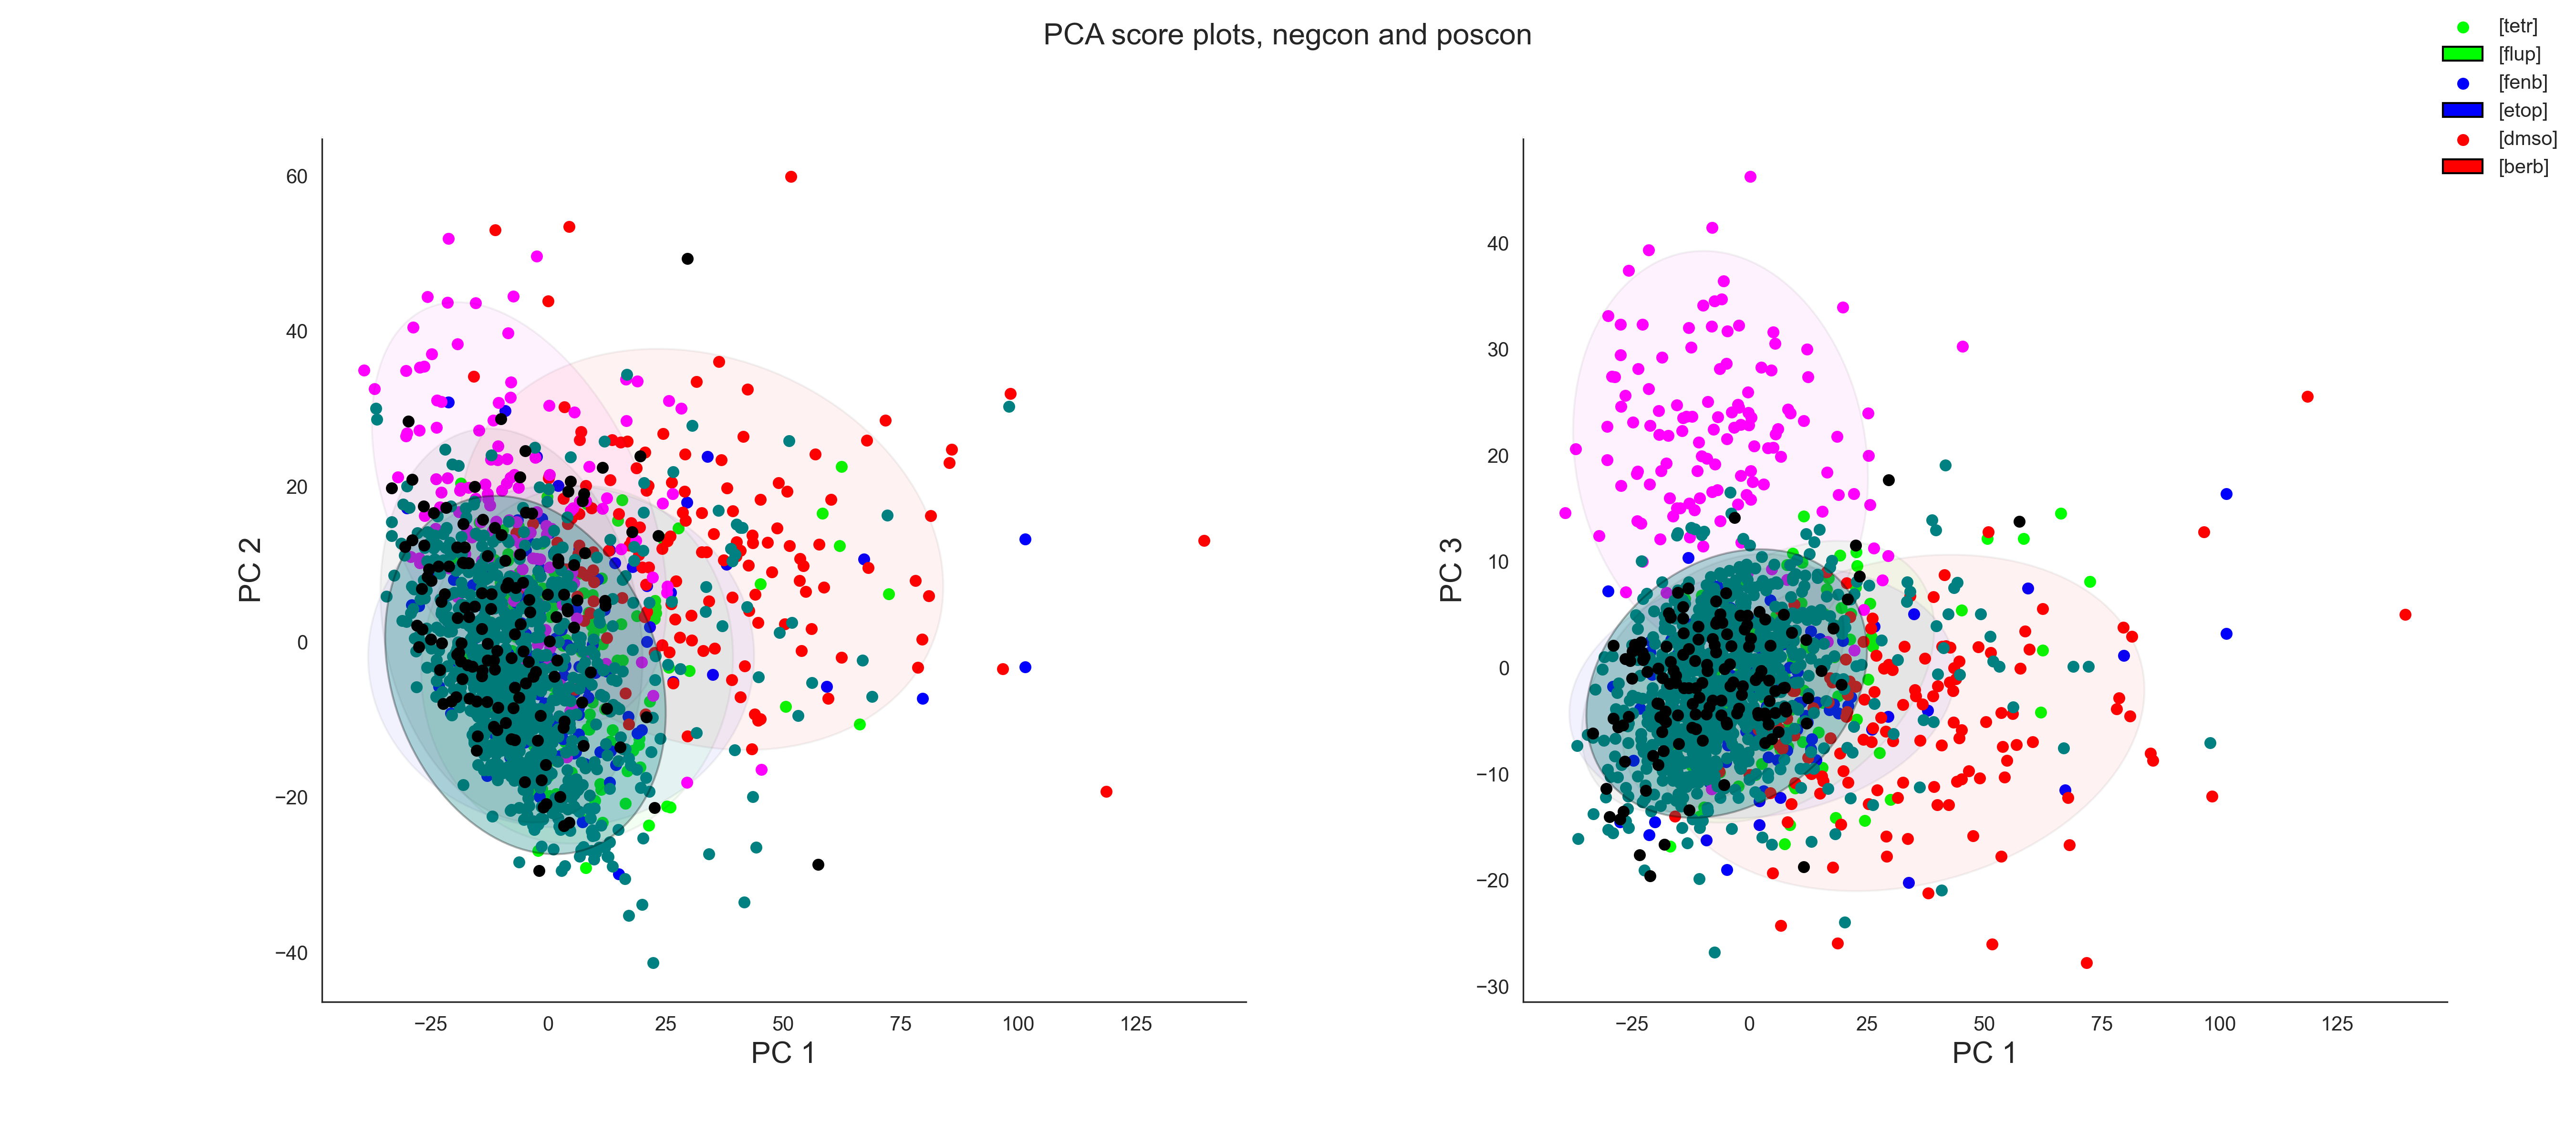

Data behind this chart, as committed beside it:
; principal component 1; principal component 2; principal component 3; principal component 4; compound; conc; pert_type; ImageID; barcode; well_id; site
0; 45.16; 7.44; 5.424; 8.894; [tetr]; 2.5; poscon; colo44-v1-FA-P017365-CACO2-48h-P1-L1_B02…; colo44-v1-FA-P017365-CACO2-48h-P1-L1_B02; B02; 1
1; 25.63; -3.285; 6.046; 6.28; [tetr]; 2.5; poscon; colo44-v1-FA-P017365-CACO2-48h-P1-L1_B02…; colo44-v1-FA-P017365-CACO2-48h-P1-L1_B02; B02; 2
2; 11.26; -19.02; 9.905; 3.617; [tetr]; 2.5; poscon; colo44-v1-FA-P017365-CACO2-48h-P1-L1_B02…; colo44-v1-FA-P017365-CACO2-48h-P1-L1_B02; B02; 3
3; 22.76; 5.275; 10.92; -1.236; [tetr]; 2.5; poscon; colo44-v1-FA-P017365-CACO2-48h-P1-L1_B02…; colo44-v1-FA-P017365-CACO2-48h-P1-L1_B02; B02; 4
4; 9.477; -7.755; 2.72; 1.087; [tetr]; 2.5; poscon; colo44-v1-FA-P017365-CACO2-48h-P1-L1_B02…; colo44-v1-FA-P017365-CACO2-48h-P1-L1_B02; B02; 5
5; 66.21; -10.59; 14.54; 9.159; [tetr]; 2.5; poscon; colo44-v1-FA-P017365-CACO2-48h-P1-L1_B02…; colo44-v1-FA-P017365-CACO2-48h-P1-L1_B02; B02; 6
6; -10.13; 7.644; 6.831; 4.447; [tetr]; 2.5; poscon; colo44-v1-FA-P017365-CACO2-48h-P1-L1_B02…; colo44-v1-FA-P017365-CACO2-48h-P1-L1_B02; B02; 7
7; 22.94; 3.702; 9.586; -1.919; [tetr]; 2.5; poscon; colo44-v1-FA-P017365-CACO2-48h-P1-L1_B02…; colo44-v1-FA-P017365-CACO2-48h-P1-L1_B02; B02; 8
8; 19.27; -13.25; 10.56; -2.339; [tetr]; 2.5; poscon; colo44-v1-FA-P017365-CACO2-48h-P1-L1_B02…; colo44-v1-FA-P017365-CACO2-48h-P1-L1_B02; B02; 9
9; 5.239; -18.04; 9.735; -8.373; [dmso]; 0.1; negcon; colo44-v1-FA-P017365-CACO2-48h-P1-L1_B05…; colo44-v1-FA-P017365-CACO2-48h-P1-L1_B05; B05; 1
10; -6.222; -21.32; 8.743; 2.59; [dmso]; 0.1; negcon; colo44-v1-FA-P017365-CACO2-48h-P1-L1_B05…; colo44-v1-FA-P017365-CACO2-48h-P1-L1_B05; B05; 2
11; -7.477; -13.84; 7.428; -2.556; [dmso]; 0.1; negcon; colo44-v1-FA-P017365-CACO2-48h-P1-L1_B05…; colo44-v1-FA-P017365-CACO2-48h-P1-L1_B05; B05; 3
12; -9.002; 0.4482; 6.787; 3.959; [dmso]; 0.1; negcon; colo44-v1-FA-P017365-CACO2-48h-P1-L1_B05…; colo44-v1-FA-P017365-CACO2-48h-P1-L1_B05; B05; 4
13; 1.163; -20.77; 9.39; -2.858; [dmso]; 0.1; negcon; colo44-v1-FA-P017365-CACO2-48h-P1-L1_B05…; colo44-v1-FA-P017365-CACO2-48h-P1-L1_B05; B05; 5
14; 5.69; -21.39; 8.089; 2.217; [dmso]; 0.1; negcon; colo44-v1-FA-P017365-CACO2-48h-P1-L1_B05…; colo44-v1-FA-P017365-CACO2-48h-P1-L1_B05; B05; 6
15; -0.7103; -15.11; 9.376; -0.8006; [dmso]; 0.1; negcon; colo44-v1-FA-P017365-CACO2-48h-P1-L1_B05…; colo44-v1-FA-P017365-CACO2-48h-P1-L1_B05; B05; 7
16; -5.324; -11.81; 1.939; -7.443; [dmso]; 0.1; negcon; colo44-v1-FA-P017365-CACO2-48h-P1-L1_B23…; colo44-v1-FA-P017365-CACO2-48h-P1-L1_B23; B23; 1
17; -9.976; -4.654; 0.5523; -12.85; [dmso]; 0.1; negcon; colo44-v1-FA-P017365-CACO2-48h-P1-L1_B23…; colo44-v1-FA-P017365-CACO2-48h-P1-L1_B23; B23; 2
18; 10.3; -16.41; -3.846; -10.13; [dmso]; 0.1; negcon; colo44-v1-FA-P017365-CACO2-48h-P1-L1_B23…; colo44-v1-FA-P017365-CACO2-48h-P1-L1_B23; B23; 3
19; -16.36; 0.5046; -2.654; 2.684; [dmso]; 0.1; negcon; colo44-v1-FA-P017365-CACO2-48h-P1-L1_B23…; colo44-v1-FA-P017365-CACO2-48h-P1-L1_B23; B23; 4
20; -21.77; 4.535; -5.138; -5.769; [dmso]; 0.1; negcon; colo44-v1-FA-P017365-CACO2-48h-P1-L1_B23…; colo44-v1-FA-P017365-CACO2-48h-P1-L1_B23; B23; 5
21; -0.9608; -14.23; -5.363; -4.766; [dmso]; 0.1; negcon; colo44-v1-FA-P017365-CACO2-48h-P1-L1_B23…; colo44-v1-FA-P017365-CACO2-48h-P1-L1_B23; B23; 6
22; -13.68; -16.47; -10.68; 1.841; [dmso]; 0.1; negcon; colo44-v1-FA-P017365-CACO2-48h-P1-L1_B23…; colo44-v1-FA-P017365-CACO2-48h-P1-L1_B23; B23; 7
23; -18.99; -1.494; -5.519; 3.269; [dmso]; 0.1; negcon; colo44-v1-FA-P017365-CACO2-48h-P1-L1_B23…; colo44-v1-FA-P017365-CACO2-48h-P1-L1_B23; B23; 8
24; -7.071; 8.246; -7.487; 2.123; [dmso]; 0.1; negcon; colo44-v1-FA-P017365-CACO2-48h-P1-L1_B23…; colo44-v1-FA-P017365-CACO2-48h-P1-L1_B23; B23; 9
25; -0.4281; -1.638; 8.297; -3.926; [dmso]; 0.1; negcon; colo44-v1-FA-P017365-CACO2-48h-P1-L1_C07…; colo44-v1-FA-P017365-CACO2-48h-P1-L1_C07; C07; 1
26; -6.823; -8.375; 0.465; 2.302; [dmso]; 0.1; negcon; colo44-v1-FA-P017365-CACO2-48h-P1-L1_C07…; colo44-v1-FA-P017365-CACO2-48h-P1-L1_C07; C07; 2
27; -5.309; -16.89; 4.902; -4.203; [dmso]; 0.1; negcon; colo44-v1-FA-P017365-CACO2-48h-P1-L1_C07…; colo44-v1-FA-P017365-CACO2-48h-P1-L1_C07; C07; 3
28; 0.6234; -14.14; 7.525; -0.6172; [dmso]; 0.1; negcon; colo44-v1-FA-P017365-CACO2-48h-P1-L1_C07…; colo44-v1-FA-P017365-CACO2-48h-P1-L1_C07; C07; 4
29; -13.69; -5.355; 6.038; -2.377; [dmso]; 0.1; negcon; colo44-v1-FA-P017365-CACO2-48h-P1-L1_C07…; colo44-v1-FA-P017365-CACO2-48h-P1-L1_C07; C07; 5
30; -5.2; -18.36; -2.716; 3.017; [dmso]; 0.1; negcon; colo44-v1-FA-P017365-CACO2-48h-P1-L1_C07…; colo44-v1-FA-P017365-CACO2-48h-P1-L1_C07; C07; 6
31; -8.742; 13.13; -4.629; 7.956; [dmso]; 0.1; negcon; colo44-v1-FA-P017365-CACO2-48h-P1-L1_C07…; colo44-v1-FA-P017365-CACO2-48h-P1-L1_C07; C07; 7
32; -18.25; 6.753; 0.1831; 0.7453; [dmso]; 0.1; negcon; colo44-v1-FA-P017365-CACO2-48h-P1-L1_C07…; colo44-v1-FA-P017365-CACO2-48h-P1-L1_C07; C07; 8
33; -1.544; -12.77; -2.541; 0.8951; [dmso]; 0.1; negcon; colo44-v1-FA-P017365-CACO2-48h-P1-L1_C07…; colo44-v1-FA-P017365-CACO2-48h-P1-L1_C07; C07; 9
34; 8.188; -1.664; 24.34; -15.5; [etop]; 2.5; poscon; colo44-v1-FA-P017365-CACO2-48h-P1-L1_C10…; colo44-v1-FA-P017365-CACO2-48h-P1-L1_C10; C10; 1
35; -1.789; 4.78; 22.9; -17.51; [etop]; 2.5; poscon; colo44-v1-FA-P017365-CACO2-48h-P1-L1_C10…; colo44-v1-FA-P017365-CACO2-48h-P1-L1_C10; C10; 2
36; -29.99; 26.88; 33.13; 8.89; [etop]; 2.5; poscon; colo44-v1-FA-P017365-CACO2-48h-P1-L1_C10…; colo44-v1-FA-P017365-CACO2-48h-P1-L1_C10; C10; 3
37; -3.769; 14.08; 24.05; -13.55; [etop]; 2.5; poscon; colo44-v1-FA-P017365-CACO2-48h-P1-L1_C10…; colo44-v1-FA-P017365-CACO2-48h-P1-L1_C10; C10; 4
38; -17.69; 4.667; 19.25; -0.6287; [etop]; 2.5; poscon; colo44-v1-FA-P017365-CACO2-48h-P1-L1_C10…; colo44-v1-FA-P017365-CACO2-48h-P1-L1_C10; C10; 5
39; 6.049; 3.029; 22.5; -4.515; [etop]; 2.5; poscon; colo44-v1-FA-P017365-CACO2-48h-P1-L1_C10…; colo44-v1-FA-P017365-CACO2-48h-P1-L1_C10; C10; 6
40; 18.62; 13; 21.78; -1.448; [etop]; 2.5; poscon; colo44-v1-FA-P017365-CACO2-48h-P1-L1_C10…; colo44-v1-FA-P017365-CACO2-48h-P1-L1_C10; C10; 7
41; 26.5; 19.08; 11.24; 16.16; [etop]; 2.5; poscon; colo44-v1-FA-P017365-CACO2-48h-P1-L1_C10…; colo44-v1-FA-P017365-CACO2-48h-P1-L1_C10; C10; 8
42; -27.34; 35.32; 24.6; -9.604; [etop]; 2.5; poscon; colo44-v1-FA-P017365-CACO2-48h-P1-L1_C10…; colo44-v1-FA-P017365-CACO2-48h-P1-L1_C10; C10; 9
43; 9.384; -26.92; 5.097; 2.152; [dmso]; 0.1; negcon; colo44-v1-FA-P017365-CACO2-48h-P1-L1_C13…; colo44-v1-FA-P017365-CACO2-48h-P1-L1_C13; C13; 1
44; 9.866; -15.44; -0.01903; -5.344; [dmso]; 0.1; negcon; colo44-v1-FA-P017365-CACO2-48h-P1-L1_C13…; colo44-v1-FA-P017365-CACO2-48h-P1-L1_C13; C13; 2
45; -0.7991; -12.73; 4.879; -1.413; [dmso]; 0.1; negcon; colo44-v1-FA-P017365-CACO2-48h-P1-L1_C13…; colo44-v1-FA-P017365-CACO2-48h-P1-L1_C13; C13; 4
46; 9.206; -5.488; 8.52; 4.575; [dmso]; 0.1; negcon; colo44-v1-FA-P017365-CACO2-48h-P1-L1_C13…; colo44-v1-FA-P017365-CACO2-48h-P1-L1_C13; C13; 5
47; 0.6614; 6.528; 0.8032; 6.915; [dmso]; 0.1; negcon; colo44-v1-FA-P017365-CACO2-48h-P1-L1_C13…; colo44-v1-FA-P017365-CACO2-48h-P1-L1_C13; C13; 6
48; -4.598; 0.4266; 0.8362; 15.1; [dmso]; 0.1; negcon; colo44-v1-FA-P017365-CACO2-48h-P1-L1_C13…; colo44-v1-FA-P017365-CACO2-48h-P1-L1_C13; C13; 7
49; -9.073; 7.55; -1.499; -2.536; [dmso]; 0.1; negcon; colo44-v1-FA-P017365-CACO2-48h-P1-L1_C13…; colo44-v1-FA-P017365-CACO2-48h-P1-L1_C13; C13; 8
50; -9.128; -5.975; -0.3024; 3.97; [dmso]; 0.1; negcon; colo44-v1-FA-P017365-CACO2-48h-P1-L1_C13…; colo44-v1-FA-P017365-CACO2-48h-P1-L1_C13; C13; 9
51; 26.94; 2.927; 1.168; -18.47; [fenb]; 2.5; poscon; colo44-v1-FA-P017365-CACO2-48h-P1-L1_C18…; colo44-v1-FA-P017365-CACO2-48h-P1-L1_C18; C18; 1
52; 17.22; 12.44; -6.621; -17.24; [fenb]; 2.5; poscon; colo44-v1-FA-P017365-CACO2-48h-P1-L1_C18…; colo44-v1-FA-P017365-CACO2-48h-P1-L1_C18; C18; 2
53; 59.51; -7.263; 1.727; -17.07; [fenb]; 2.5; poscon; colo44-v1-FA-P017365-CACO2-48h-P1-L1_C18…; colo44-v1-FA-P017365-CACO2-48h-P1-L1_C18; C18; 3
54; 14.98; 16.5; -11.86; -19.5; [fenb]; 2.5; poscon; colo44-v1-FA-P017365-CACO2-48h-P1-L1_C18…; colo44-v1-FA-P017365-CACO2-48h-P1-L1_C18; C18; 4
55; 6.996; 8.989; -7.616; -30.11; [fenb]; 2.5; poscon; colo44-v1-FA-P017365-CACO2-48h-P1-L1_C18…; colo44-v1-FA-P017365-CACO2-48h-P1-L1_C18; C18; 5
56; 29.15; 24.14; -15.88; -13.05; [fenb]; 2.5; poscon; colo44-v1-FA-P017365-CACO2-48h-P1-L1_C18…; colo44-v1-FA-P017365-CACO2-48h-P1-L1_C18; C18; 6
57; 6.966; 27.03; -7.446; -21.15; [fenb]; 2.5; poscon; colo44-v1-FA-P017365-CACO2-48h-P1-L1_C18…; colo44-v1-FA-P017365-CACO2-48h-P1-L1_C18; C18; 7
58; 48.96; 20.45; -10.42; -4.946; [fenb]; 2.5; poscon; colo44-v1-FA-P017365-CACO2-48h-P1-L1_C18…; colo44-v1-FA-P017365-CACO2-48h-P1-L1_C18; C18; 8
59; 25.36; 13; -12.84; -11.88; [fenb]; 2.5; poscon; colo44-v1-FA-P017365-CACO2-48h-P1-L1_C18…; colo44-v1-FA-P017365-CACO2-48h-P1-L1_C18; C18; 9
... 1,475 more rows
